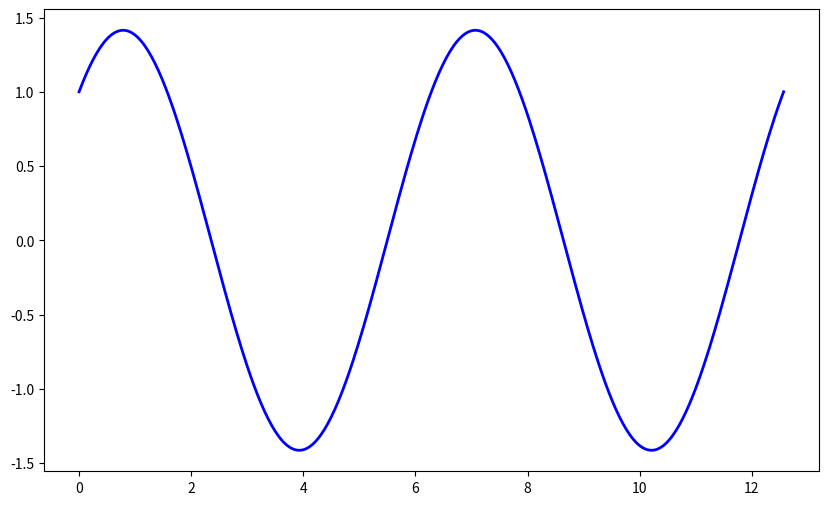

Recreate this plot in Python.
import numpy as np
import matplotlib.pyplot as plt

# 1. Definir o intervalo de x (de 0 a 4pi para vermos dois ciclos completos)
# O linspace cria 400 pontos entre os valores para o gráfico ficar suave
x = np.linspace(0, 4 * np.pi, 400)

# 2. Calcular os valores de y
y = np.sin(x) + np.cos(x)

# 3. Criar a figura e o gráfico
plt.figure(figsize=(10, 6))
plt.plot(x, y, label=r'$f(x) = \sin(x) + \cos(x)$', color='blue', linewidth=2)
